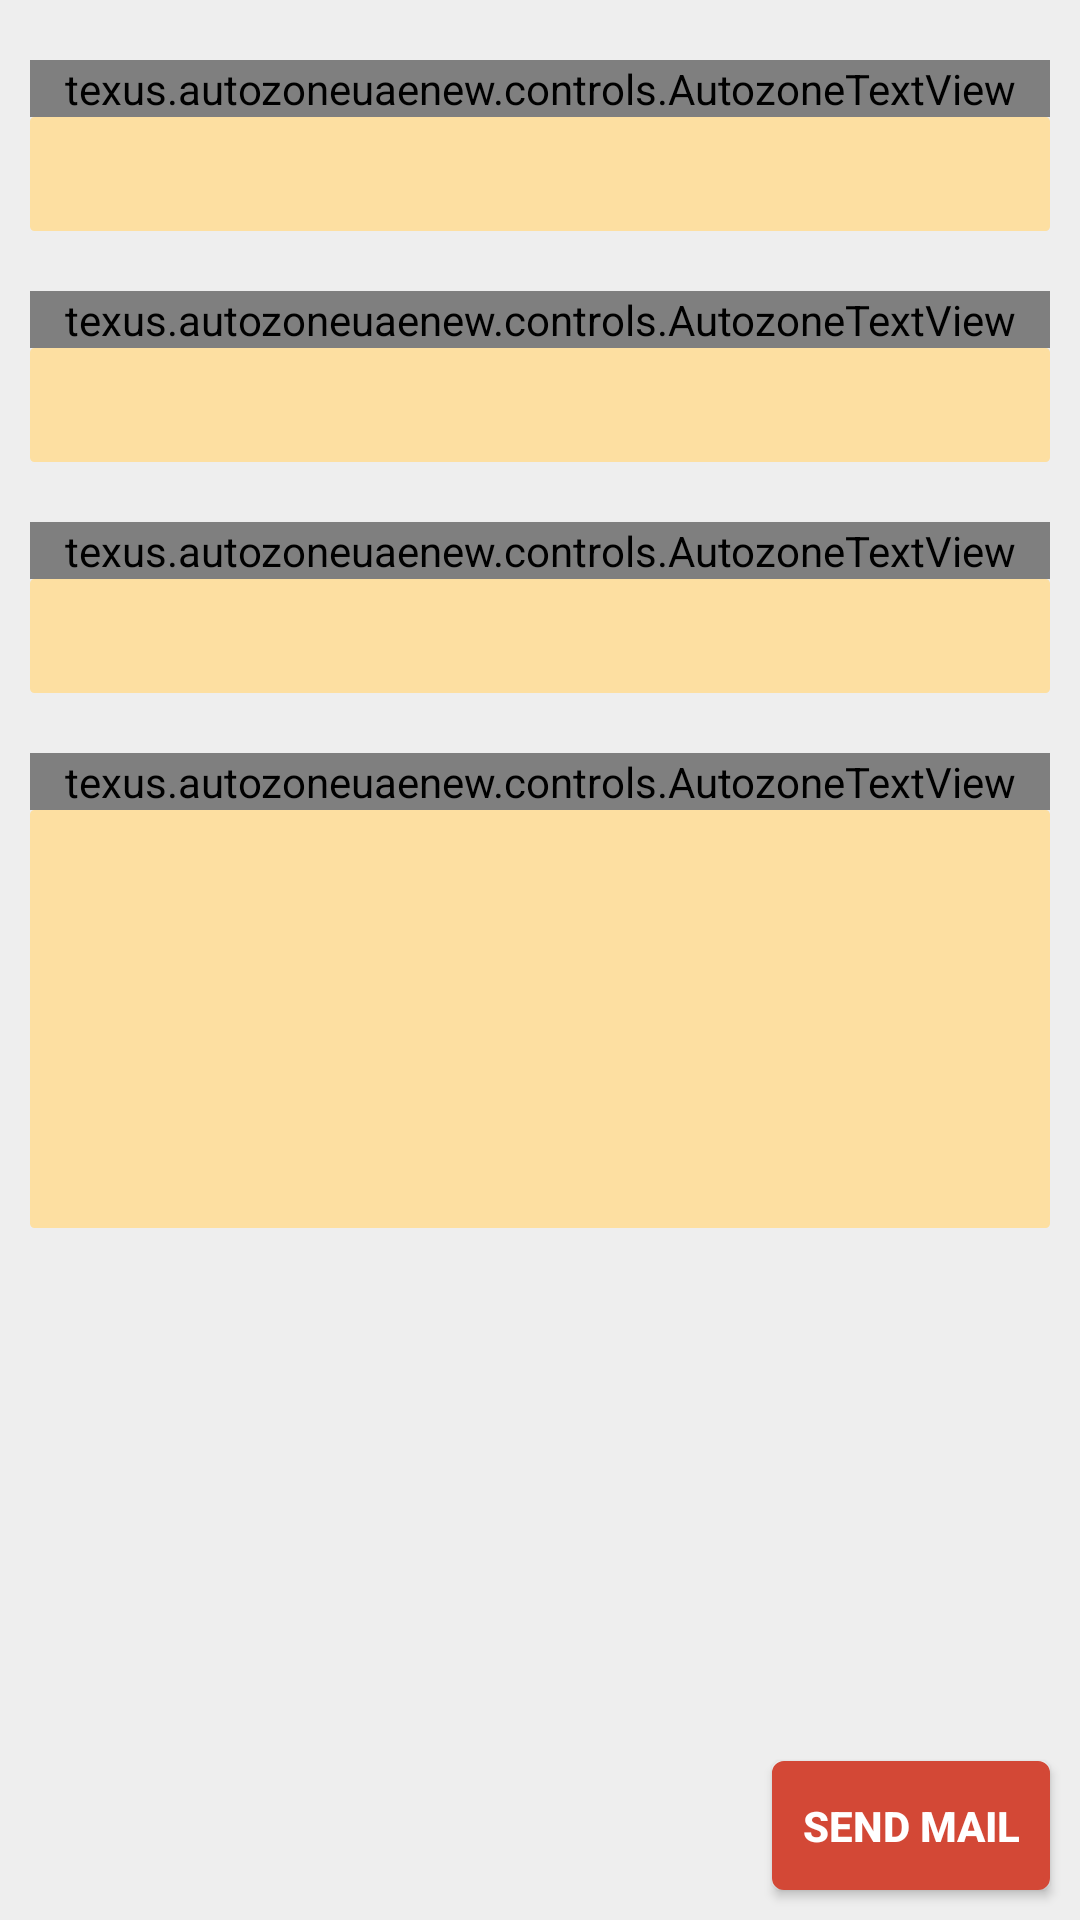

Here is an Android app screen rendered from its layout file. Give the layout XML and the strings, colors and styles it references.
<!-- AndroidManifest.xml: application theme AppTheme -->
<!-- res/layout/content_enguiry.xml -->
<?xml version="1.0" encoding="utf-8"?>
<RelativeLayout
    xmlns:android="http://schemas.android.com/apk/res/android"
    xmlns:app="http://schemas.android.com/apk/res-auto"
    android:layout_width="match_parent"
    android:layout_height="match_parent"
    android:background="@color/color_main_backgroud"
    >

    <ScrollView
        android:layout_above="@+id/btnSendMail"
        android:layout_width="match_parent"
        android:layout_height="match_parent"
        android:fillViewport="true">

        <LinearLayout
            android:layout_width="match_parent"
            android:layout_height="wrap_content"
            android:orientation="vertical"
            android:padding="@dimen/padding_extra_large">

            <LinearLayout style="@style/form_enty_style" >
                <texus.autozoneuaenew.controls.AutozoneTextView

                    style="@style/form_label_style"
                    android:text="Name" />
                <EditText
                    android:id="@+id/etName"
                    style="@style/form_edit_text_style"
                    android:text="" />
            </LinearLayout>

            <LinearLayout style="@style/form_enty_style" >
                <texus.autozoneuaenew.controls.AutozoneTextView
                    style="@style/form_label_style"
                    android:text="e-mail" />
                <EditText
                    android:id="@+id/etEmail"
                    android:inputType="textEmailAddress"
                    style="@style/form_edit_text_style"
                    android:text="" />
            </LinearLayout>

            <LinearLayout style="@style/form_enty_style" >
                <texus.autozoneuaenew.controls.AutozoneTextView
                    style="@style/form_label_style"
                    android:text="Subject" />
                <EditText
                    android:id="@+id/etSubject"
                    style="@style/form_edit_text_style"
                    android:text="" />
            </LinearLayout>

            <LinearLayout style="@style/form_enty_style" >
                <texus.autozoneuaenew.controls.AutozoneTextView
                    style="@style/form_label_style"
                    android:text="Message" />


                <EditText
                    android:id="@+id/etMessage"
                    android:inputType="textMultiLine"
                    android:lines="8"
                    android:minLines="6"
                    android:gravity="top|left"
                    android:maxLines="10"
                    android:scrollbars="vertical"
                    style="@style/form_edit_text_area_style"
                    android:text="" />
            </LinearLayout>

        </LinearLayout>

    </ScrollView>

    <Button
        android:layout_alignParentRight="true"
        android:layout_alignParentBottom="true"
        android:id="@+id/btnSendMail"
        android:layout_width="wrap_content"
        android:layout_height="@dimen/button_height"
        android:background="@drawable/round_bg_red_xml"
        android:textColor="#FFFFFF"
        android:paddingLeft="@dimen/padding_extra_large"
        android:paddingRight="@dimen/padding_extra_large"
        android:layout_margin="@dimen/padding_extra_large"
        android:textStyle="bold"
        android:onClick="sendMail"
        android:text="Send Mail"/>


</RelativeLayout>
<!-- resources referenced by this layout -->
<resources>
  <color name="color_main_backgroud">#eeeeee</color>
  <dimen name="button_height">43dp</dimen>
  <dimen name="padding_extra_large">10dp</dimen>
  <!-- drawable round_bg_red_xml (drawable-hdpi) -->
  <?xml version="1.0" encoding="utf-8"?>
  <selector xmlns:android="http://schemas.android.com/apk/res/android">
  <item 
  android:state_pressed="true"
  android:drawable="@drawable/round_bg_red_h"
   />
   <item 
   android:drawable="@drawable/round_bg_red" />
   </selector>
  <style name="form_edit_text_area_style">
          <item name="android:layout_width">match_parent</item>
          <item name="android:layout_height">wrap_content</item>
          <item name="android:background">@drawable/bg_rounded_for_edittext_blue_xml</item>
          <item name="android:textColor">#000000</item>
      </style>
  <style name="form_edit_text_style">
          <item name="android:layout_width">match_parent</item>
          <item name="android:layout_height">38dp</item>
          <item name="android:background">@drawable/bg_rounded_for_edittext_blue_xml</item>
          <item name="android:textColor">#000000</item>
      </style>
  <style name="form_enty_style">
          <item name="android:layout_width">match_parent</item>
          <item name="android:layout_height">wrap_content</item>
          <item name="android:orientation">vertical</item>
          <item name="android:paddingTop">@dimen/padding_extra_large</item>
          <item name="android:paddingBottom">@dimen/padding_extra_large</item>
      </style>
  <style name="form_label_style">
          <item name="android:layout_width">match_parent</item>
          <item name="android:layout_height">wrap_content</item>
          <item name="android:textColor">@color/google_plus_dark_grey</item>
  
          <item name="android:textStyle">bold</item>
      </style>
  <style name="AppTheme" parent="Theme.AppCompat.Light.DarkActionBar">
          
          <item name="colorPrimary">@color/colorPrimary</item>
          <item name="colorPrimaryDark">@color/colorPrimaryDark</item>
          <item name="colorAccent">@color/colorAccent</item>
      </style>
  <!-- drawable round_bg_red_h (drawable-hdpi) -->
  <shape xmlns:android="http://schemas.android.com/apk/res/android">
  	<stroke android:width="2dp" android:color="@color/google_plus_red_hover"  />
      <solid android:color="@color/google_plus_red_hover"/>
      <corners android:radius="3dp" />
  </shape>
  <!-- drawable round_bg_red (drawable-hdpi) -->
  <shape xmlns:android="http://schemas.android.com/apk/res/android">
  	<stroke android:width="2dp" android:color="@color/google_plus_red"  />
      <solid android:color="@color/google_plus_red"/>
      <corners android:radius="3dp" />
  </shape>
  <!-- drawable bg_rounded_for_edittext_blue_xml (drawable) -->
  <?xml version="1.0" encoding="utf-8"?>
  <selector xmlns:android="http://schemas.android.com/apk/res/android">
  
      <item
          android:drawable="@drawable/bg_rounded_for_edittext_blue"
          android:state_focused="false"/>
      <item
          android:drawable="@drawable/bg_rounded_for_edittext_focused_blue"
          android:state_focused="true"/>
  
  </selector>
  <color name="google_plus_dark_grey">#2d2d2d</color>
  <color name="colorPrimary">#cc9332</color>
  <color name="colorPrimaryDark">#303F9F</color>
  <color name="colorAccent">#FF4081</color>
  <color name="google_plus_red_hover">#de7568</color>
  <color name="google_plus_red">#d34836</color>
  <!-- drawable bg_rounded_for_edittext_blue (drawable) -->
  <shape xmlns:android="http://schemas.android.com/apk/res/android" >
  
      <stroke
          android:width="1dp"
          android:color="#fddfa1" />
  
      <solid android:color="#fddfa1" />
  
      <padding
          android:bottom="@dimen/padding_large"
          android:left="10dp"
          android:right="10dp"
          android:top="@dimen/padding_large" />
  
      <corners android:radius="@dimen/card_corner_radious" />
  
  </shape>
  <dimen name="padding_large">5dp</dimen>
  <dimen name="card_corner_radious">1dp</dimen>
</resources>
